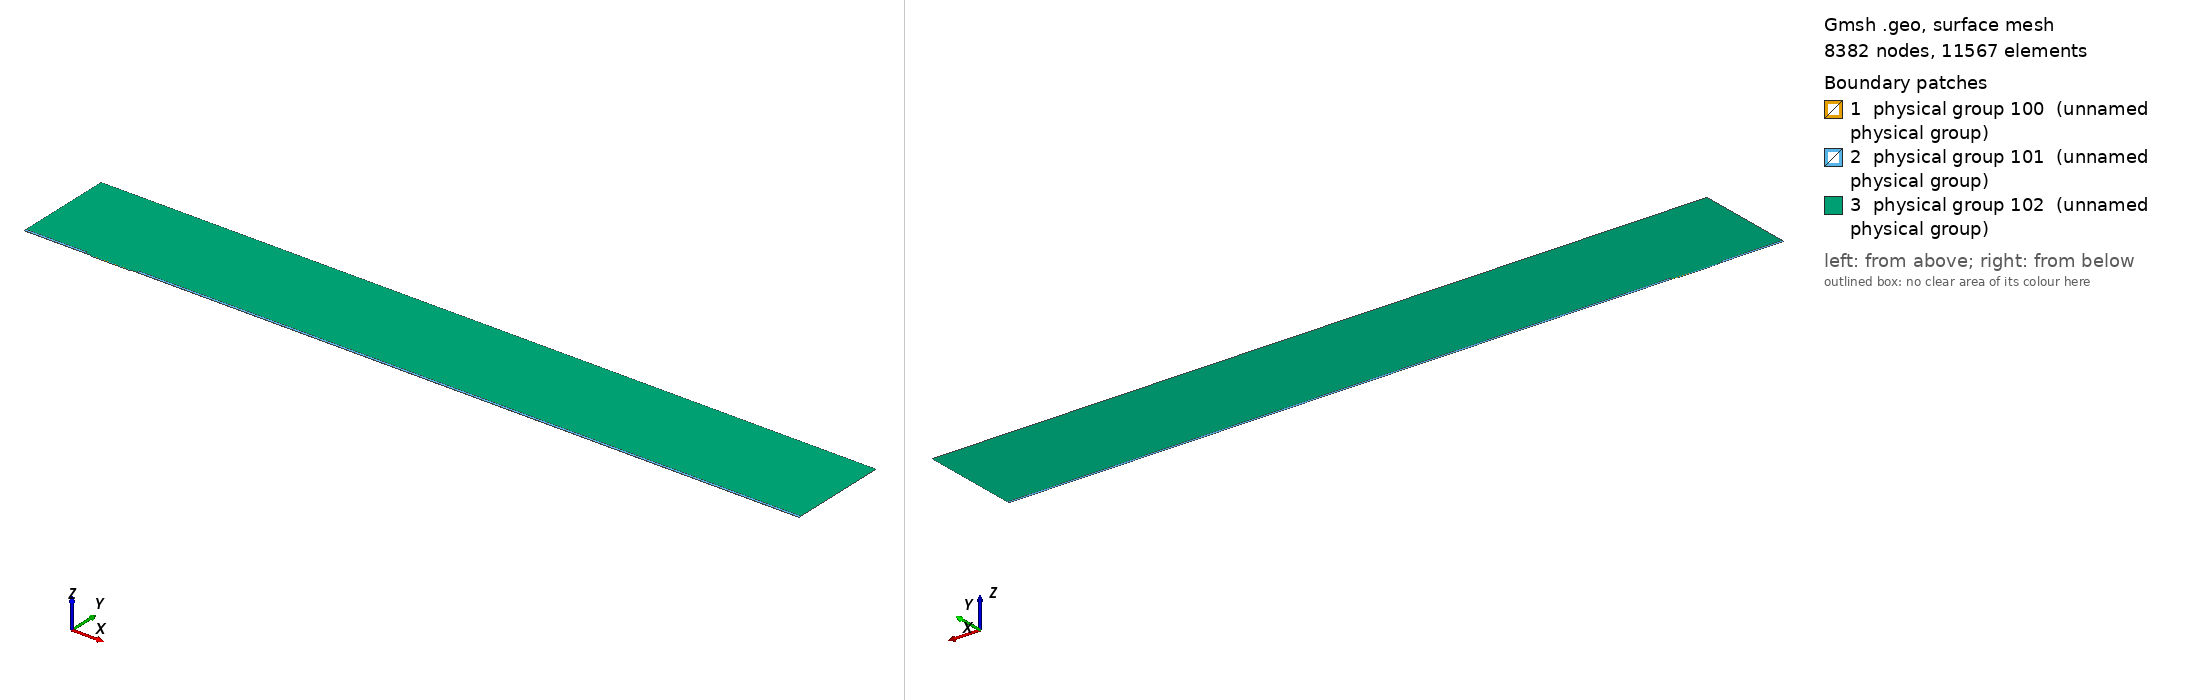

Gmsh geometry script, surface-meshed: 8382 nodes, 11567 surface elements. Boundary patches (legend numbers): 1 physical group 100 (unnamed physical group), 2 physical group 101 (unnamed physical group), 3 physical group 102 (unnamed physical group). Left view from above one corner, right view from below the opposite corner. Legend entries are the model's physical surfaces. The drawing asked Gmsh for element sizes between 1% and 20% of the model's largest extent; the script's own settings can give other sizes.

=== mesh.geo (drawn) ===
// Macro parameters
deltaStar = 1;
D = 1.25 * deltaStar; // depth of the gap 
W = 60 * deltaStar; // width of the gap
r = 8; // length of non-constant quads upstream and downstream of the gap
s = 8; // length of non-constant quads left and right inside the gap
BL = 0.25 * deltaStar; // height of the second layer of quad elements
BL_upper = 3.5 * deltaStar; // height of the third layer of quad elements
x0 = 100 * deltaStar; // x distance from inflow to gap
lengthOutflow = 1000 * deltaStar; // length after the gap
x3 = W + lengthOutflow; // last point of the domain
height = 150 * deltaStar; // height of the triangular region
triagHeightRegion_inflow = height - BL - BL_upper; // height of the triangular region

// Micro parameters
dx = 0.05; // dx of square elements near the leading and trailing edge of the gap (most resolution-demanding points in the domain)
size_triag_v_top = 32; // size of the elements in the upper triangular region

// All the value below are between 0 and 1. =1  means the elements are all equal in size. Avoid using values very close to 1, because we dividing by log(p) in the formula.
dy_in_v_right = 1.5; // heighest quad in the upper layer of quads, in the right part of the gap
dy_in_v_left = 1.75; // heighest quad in the upper layer of quads, in the left part of the gap
//p_in_v_right = (W / 2 - dy_in_v_right) / (W / 2 - dx); // densitiy concentration of elements inside the gap, vertically, near the right wall.
//p_in_v_left = (W / 2 - dy_in_v_left) / (W / 2 - dx); // densitiy concentration of elements inside the gap, vertically, near the left wall.
// fit (check the file scripts/fit_gmsh.py for more details)
p_in_v_left = 1.04645449 - 0.72589797/(W - 5.47760158)^0.49073995; // densitiy concentration of elements inside the gap, vertically, near the left wall.
p_in_v_right = 1.01007546 - 1.01562315/(W - 1.82092136)^0.74948754; // densitiy concentration of elements inside the gap, vertically, near the right wall.
p_in_h = 0.9; // densitiy concentration of elements inside the gap, horizontally. 

p_out_h = 0.5; // densitiy concentration of elements outside the gap, horizontally.
p_out_h_upper = 0.4; // densitiy concentration of elements outside the gap, horizontally on the upper layer of quads
p_out_v_inflow_dense = 0.8; // densitiy concentration of elements outside the gap, vertically, near the inflow and the gap
p_out_v_inflow_sparse = 0.99; // densitiy concentration of elements outside the gap, vertically, near the inflow and far from the gap
p_out_v_outflow_dense = 0.9; // densitiy concentration of elements outside the gap, vertically, near the outflow and the gap
p_out_v_outflow_sparse = 0.995; // densitiy concentration of elements outside the gap, vertically, near the outflow and far from the gap
p_triag_h_inflow = 0.8; // densitiy concentration of elements in the triangular region of the domain, horizontally.
p_triag_h_outflow = p_triag_h_inflow; // densitiy concentration of elements in the triangular region of the domain, horizontally.

enlarge_triag_inflow = 1.1; // heigher the value, larger the elements in the triangular region near the inflow
enlarge_triag_outflow = 1.1; // heigher the value, larger the elements in the triangular region near the outflow

// Automated parameters 
a_in_v_right = dx / (W / 2);
a_in_v_left = dx / (W / 2);
a_in_h = dx / (D / 2);
a_out_h = dx / BL;
a_out_v_inflow_dense = dx / r;
a_out_v_outflow_dense = dx / r;

// for the derivation of the formula, see file 20250123_gmshFormula.md in the docs folder
N_in_v_right = Ceil( Log (a_in_v_right / (1 - p_in_v_right + a_in_v_right * p_in_v_right)) / Log(p_in_v_right) );
N_in_v_left = Ceil( Log (a_in_v_left / (1 - p_in_v_left + a_in_v_left * p_in_v_left)) / Log(p_in_v_left) );
N_in_h = Ceil( Log (a_in_h / (1 - p_in_h + a_in_h * p_in_h)) / Log(p_in_h) );
N_out_h = Ceil( Log (a_out_h / (1 - p_out_h + a_out_h * p_out_h)) / Log(p_out_h) ) + 1; // + 1 is to correct the fact that the distance is too small to properly approximate the dx length
N_out_v_inflow_dense = Ceil( Log (a_out_v_inflow_dense / (1 - p_out_v_inflow_dense + a_out_v_inflow_dense * p_out_v_inflow_dense)) / Log(p_out_v_inflow_dense) );
N_out_v_outflow_dense = Ceil( Log (a_out_v_outflow_dense / (1 - p_out_v_outflow_dense + a_out_v_outflow_dense * p_out_v_outflow_dense)) / Log(p_out_v_outflow_dense) );

p_for_a_out_v_inflow_sparse_computation = p_out_v_inflow_dense;
p_for_a_out_v_outflow_sparse_computation = (p_out_v_outflow_dense + p_out_v_outflow_dense) / 2;
a_out_v_inflow_sparse = r / (x0 - r) * (1 - p_for_a_out_v_inflow_sparse_computation) / (1 - p_for_a_out_v_inflow_sparse_computation^(N_out_v_inflow_dense + 1));
a_out_v_outflow_sparse = r / (lengthOutflow - r) * (1 - p_for_a_out_v_outflow_sparse_computation) / (1 - p_for_a_out_v_outflow_sparse_computation^(N_out_v_outflow_dense + 1));

N_out_v_inflow_sparse = Ceil( Log(a_out_v_inflow_sparse / (1 - p_out_v_inflow_sparse + a_out_v_inflow_sparse * p_out_v_inflow_sparse)) / Log(p_out_v_inflow_sparse) );
N_out_v_outflow_sparse = Ceil( Log(a_out_v_outflow_sparse / (1 - p_out_v_outflow_sparse + a_out_v_outflow_sparse * p_out_v_outflow_sparse)) / Log(p_out_v_outflow_sparse) );


// second layer of quads
a_out_h_upper = (BL) / (BL_upper) * (1 - p_out_h) / (1 - p_out_h^(N_out_h + 1));
N_out_h_upper = Ceil( Log(a_out_h_upper / (1 - p_out_h_upper + a_out_h_upper * p_out_h_upper)) / Log(p_out_h_upper) );

// ---------------------------
// for triangular region
// ---------------------------
a_triag_h_inflow = (BL_upper) / (triagHeightRegion_inflow) * (1 - p_out_h_upper) / (1 - p_out_h_upper^(N_out_h_upper + 1));
a_triag_h_outflow = a_triag_h_inflow;
N_triag_v_top = Ceil( (x3 + x0) / size_triag_v_top ); // we assume p_triag_v = 1, otherwise the formula is different
N_triag_h_inflow = Ceil( Log(a_triag_h_inflow / (1 - p_triag_h_inflow + a_triag_h_inflow * p_triag_h_inflow)) / Log(p_triag_h_inflow) );
N_triag_h_outflow = Ceil( Log(a_triag_h_outflow / (1 - p_triag_h_outflow + a_triag_h_outflow * p_triag_h_outflow)) / Log(p_triag_h_outflow) );
N_triag_h_inflow = Ceil( N_triag_h_inflow / enlarge_triag_inflow );
N_triag_h_outflow = Ceil( N_triag_h_outflow / enlarge_triag_outflow );

Point(1) = {-x0, 0, 0};
Point(2) = {0,0,0};
Point(3) = {0,-D,0};
Point(4) = {W,-D,0};
Point(5) = {W,0,0};
Point(6) = {x3,0,0};
Point(8) = {x3,height,0};
Point(7) = {x3,BL,0};
Point(9) = {-x0,height,0};
Point(10) = {-x0,BL,0};
Point(11) = {0,BL,0};
Point(12) = {W,BL,0};
Point(13) = {W/2,0,0};
Point(14) = {W/2,BL,0};
Point(15) = {0,-D/2,0};
Point(16) = {W/2,-D,0};
Point(17) = {W,-D/2,0};
Point(18) = {-r,0,0};
Point(19) = {-r,BL,0};
Point(20) = {W + r,0,0};
Point(21) = {W + r,BL,0};
Point(22) = {-x0,BL+BL_upper,0};
Point(23) = {-r,BL+BL_upper,0};
Point(24) = {W + r,BL+BL_upper,0};
Point(25) = {x3,BL+BL_upper,0};

Line(1) = {1,18};
Line(2) = {2,15};
Line(3) = {3,16};
Line(4) = {4,17};
Line(5) = {5,20};
Line(6) = {6,7};
Line(7) = {7,25};
Line(8) = {8,9};
Line(9) = {9,22};
Line(10) = {10,19};
Line(11) = {10,1};
Line(12) = {11,14};
Line(13) = {12,21};
Line(14) = {2,13};
Line(15) = {15,3};
Line(16) = {16,4};
Line(17) = {17,5};
Line(18) = {13,5};
Line(19) = {14,12};
Line(20) = {18,2};
Line(21) = {20,6};
Line(22) = {21,7};
Line(23) = {19,11};
Line(24) = {22,10};
Line(25) = {25,8};
Line(26) = {25,24};
Line(27) = {22,23};
Line(28) = {23,19};
Line(29) = {24,21};

// outer quads
Curve Loop(1) = {5, 21, 6, -22, -13, -19, -12, -23, -10, 11, 1, 20, 14, 18};
Plane Surface(1) = {1};

// inside gap
Curve Loop(2) = {2, 15, 3, 16, 4, 17, -18, -14};
Plane Surface(2) = {2};

// triangular region
Curve Loop(3) = {23, 12, 19, 13, -29, -26, 25, 8, 9, 27, 28};
Plane Surface(3) = {3};

// 3rd layer of quads
Curve Loop(4) = {-24, 27, 28,-10};
Curve Loop(5) = {-29, -26, -7, -22};

Plane Surface(4) = {4};
Plane Surface(5) = {5};


// This defines the surfaces that will be meshed with quad elements
Transfinite Surface {1} = {1, 6, 7, 10};
Transfinite Surface {2} = {3, 4, 5, 2}; // number '2' must match the number '2' of plane surface
Transfinite Surface {4} = {19, 23, 22, 10};
Transfinite Surface {5} = {7, 25, 24, 21};

Transfinite Curve {18, 16, 19} = N_in_v_right Using Progression p_in_v_right;
Transfinite Curve {-14, -3, -12} = N_in_v_left Using Progression p_in_v_left;

Transfinite Curve {-2, 15, 17, -4} = N_in_h Using Progression p_in_h;


Transfinite Curve {11, -6} = N_out_h Using Progression p_out_h;
Transfinite Curve {24, 28, 29, -7} = N_out_h_upper Using Progression p_out_h_upper;
Transfinite Curve {10, 1, 27} = N_out_v_inflow_sparse Using Progression p_out_v_inflow_sparse;
Transfinite Curve {20, 23} = N_out_v_inflow_dense Using Progression p_out_v_inflow_dense;
Transfinite Curve {-21, -22, 26} = N_out_v_outflow_sparse Using Progression p_out_v_outflow_sparse;
Transfinite Curve {-5, -13} = N_out_v_outflow_dense Using Progression p_out_v_outflow_dense;

Recombine Surface {1, 2, 4, 5};

// for triangluar region
Transfinite Curve {8} = N_triag_v_top Using Progression 1;
Transfinite Curve {-25} = N_triag_h_outflow Using Progression p_triag_h_outflow;
Transfinite Curve {9} = N_triag_h_inflow Using Progression p_triag_h_inflow;


// defining boundary
Physical Curve(1) = {9,24,11}; // inlet
Physical Curve(2) = {7,25,6}; // outlet
Physical Curve(3) = {8}; // top
Physical Curve(4) = {1, 20, 2, 15, 3, 16, 4, 17, 5, 21}; // wall


Physical Surface(100) = {1};
Physical Surface(101) = {2, 4, 5};
Physical Surface(102) = {3};
